Labelled photos from "dataset", an image-classification folder in KBHIMESH/cats-dogs-ai. The possible labels are: cats, dogs.

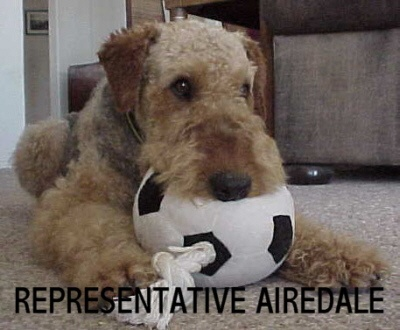
Label: dogs

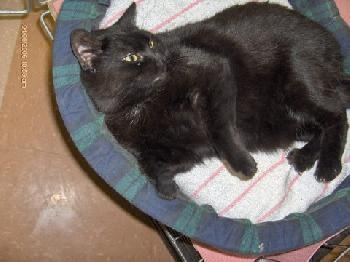
Label: cats

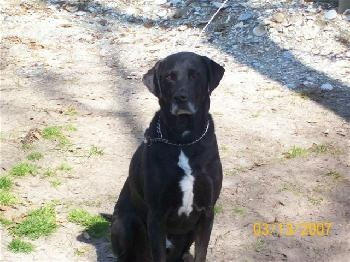
Label: dogs

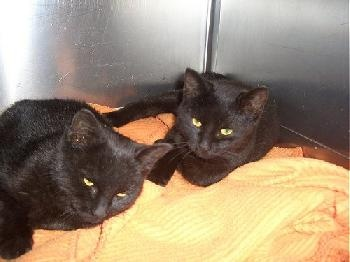
Label: cats

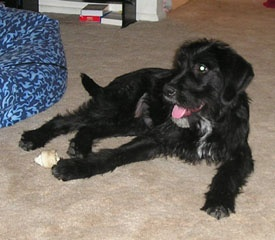
Label: dogs

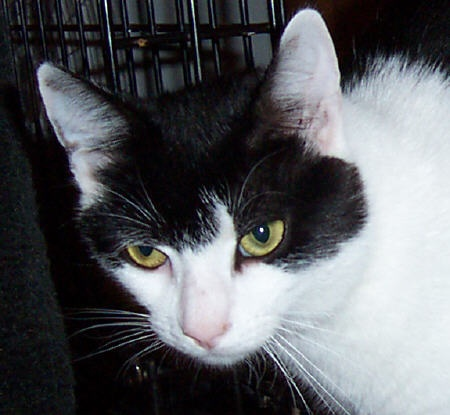
Label: cats
